Photos from the image-classification dataset "diseases" in the GitHub repository aatifaneez/palmaitest. Its 8 classes are: black scorch, fusarium wilt, healthy, magnesium deficiency, manganese deficiency, parlatoria blanchardi, potassium deficiency, rachis blight.

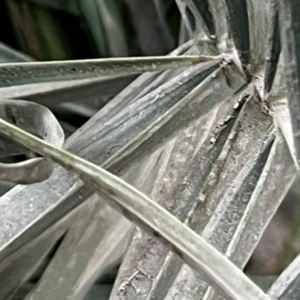
Label: parlatoria blanchardi

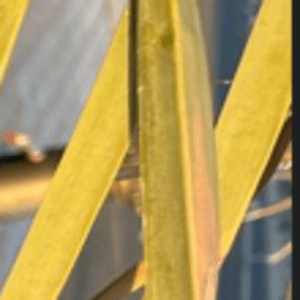
Label: manganese deficiency

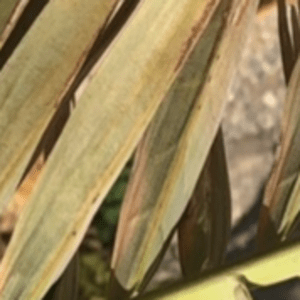
Label: magnesium deficiency

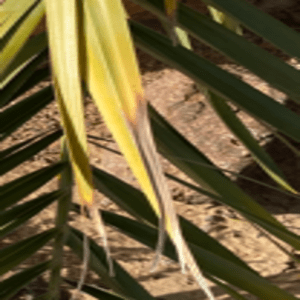
Label: potassium deficiency

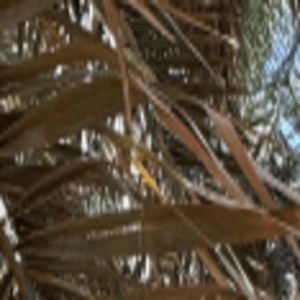
Label: rachis blight

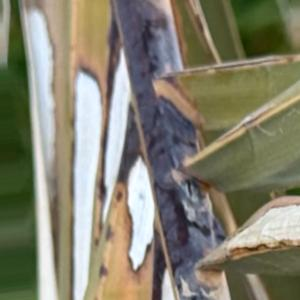
Label: black scorch
